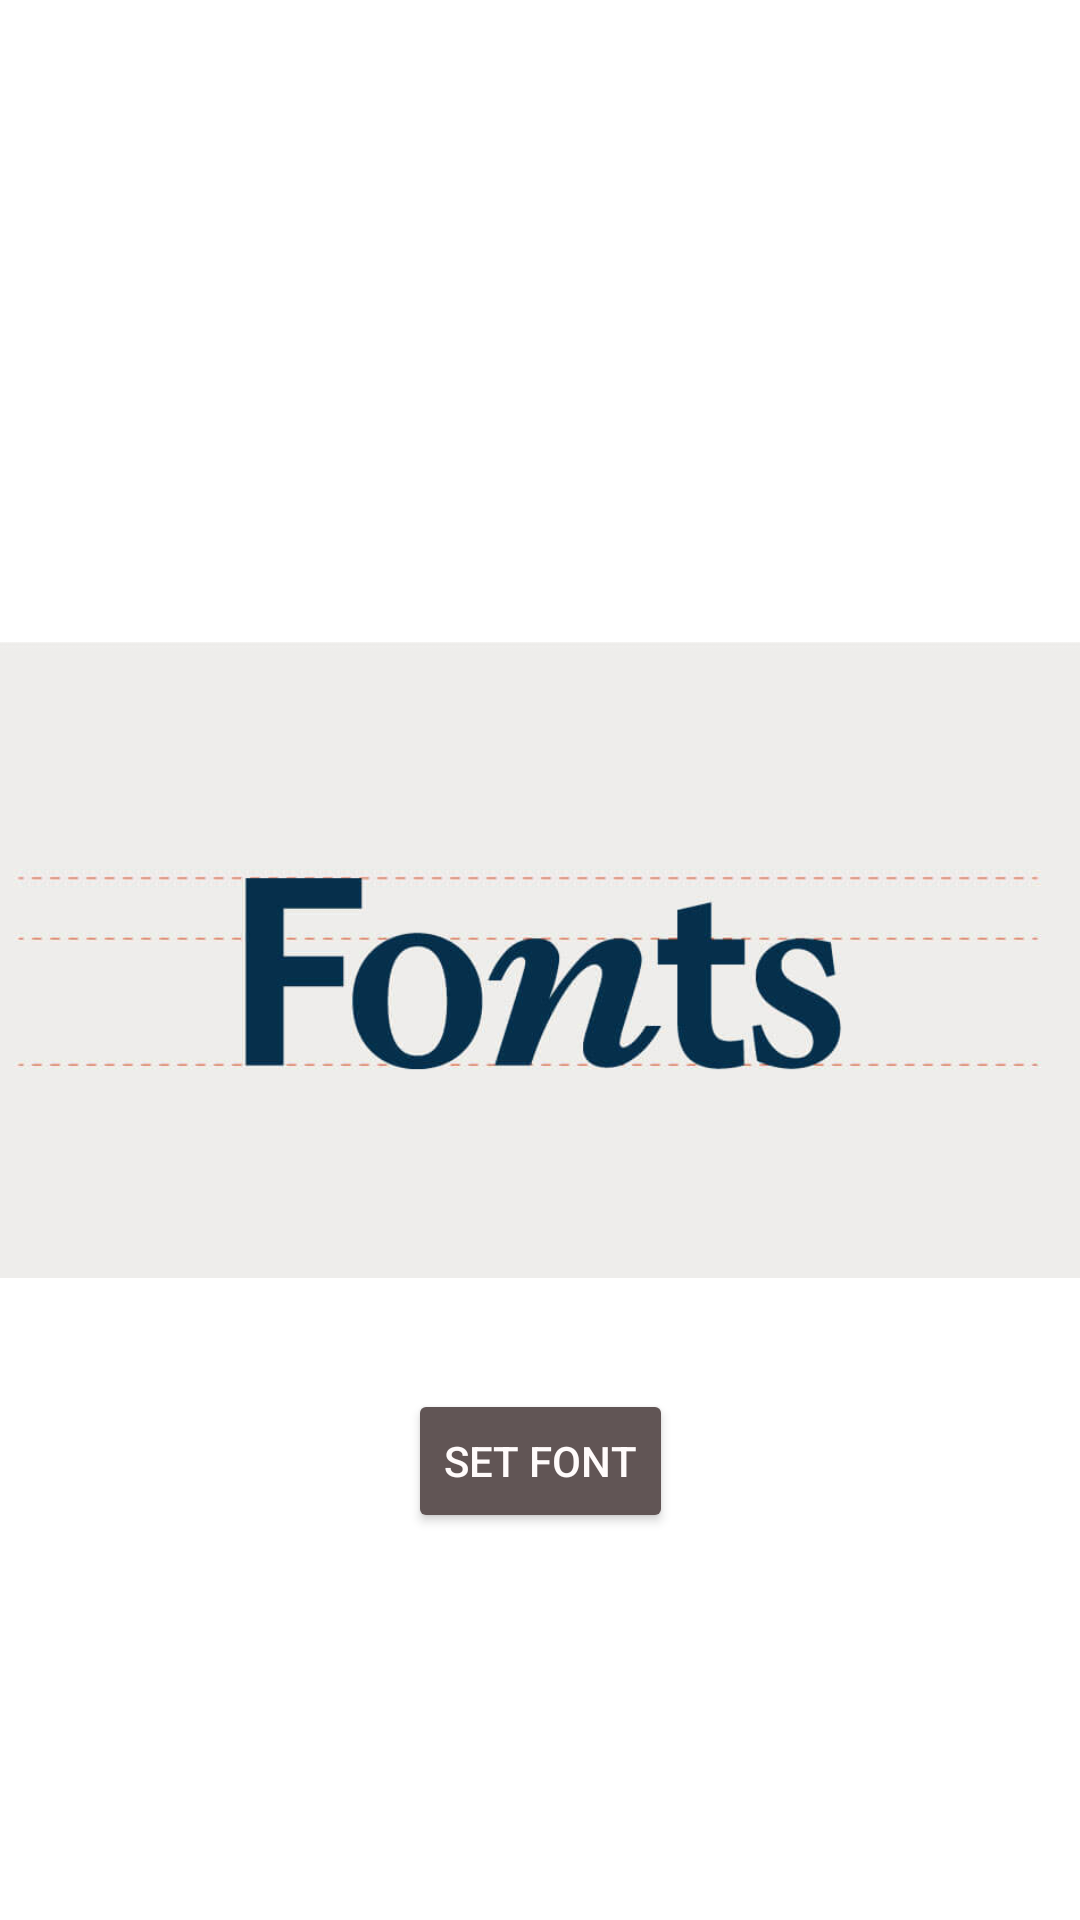

The Android layout XML behind this screen, and the referenced resources:
<!-- AndroidManifest.xml: application theme Theme.WebSiteManager.NoActionBar -->
<!-- res/layout/create_fonts.xml -->
<?xml version="1.0" encoding="utf-8"?>
<androidx.constraintlayout.widget.ConstraintLayout xmlns:android="http://schemas.android.com/apk/res/android"
    xmlns:app="http://schemas.android.com/apk/res-auto"
    xmlns:tools="http://schemas.android.com/tools"
    android:layout_width="match_parent"
    android:layout_height="match_parent"
    tools:ignore="HardcodedText"
    >

    <ImageView
        android:id="@+id/imageView8"
        android:layout_width="394dp"
        android:layout_height="286dp"
        app:layout_constraintBottom_toBottomOf="parent"
        app:layout_constraintEnd_toEndOf="parent"
        app:layout_constraintStart_toStartOf="parent"
        app:layout_constraintTop_toTopOf="parent"
        app:srcCompat="@drawable/fonts_background_image"
        android:contentDescription="TODO" />

    <Button
        android:layout_width="wrap_content"
        android:layout_height="wrap_content"
        android:backgroundTint="#615555"
        android:text="Set Font"
        android:textColor="#FFFBFB"
        app:layout_constraintEnd_toEndOf="parent"
        app:layout_constraintStart_toStartOf="parent"
        app:layout_constraintTop_toBottomOf="@+id/imageView8" />
</androidx.constraintlayout.widget.ConstraintLayout>
<!-- resources referenced by this layout -->
<resources>
  <!-- drawable fonts_background_image: jpg bitmap (drawable, 18921 bytes) -->
  <style name="Theme.WebSiteManager.NoActionBar" parent="Theme.MaterialComponents.DayNight.NoActionBar">
          
          <item name="colorPrimary">@color/Frank_blue</item>
          <item name="colorPrimaryVariant">@color/orange</item>
          <item name="colorOnPrimary">@color/app_logo_background</item>
          
          <item name="colorSecondary">@color/teal_200</item>
          <item name="colorSecondaryVariant">@color/teal_700</item>
          <item name="colorOnSecondary">@color/black</item>
          
          <item name="android:statusBarColor">?attr/colorPrimaryVariant</item>
          
      </style>
  <color name="Frank_blue">#225288</color>
  <color name="orange">#FF3D00</color>
  <color name="teal_200">#FF03DAC5</color>
  <color name="teal_700">#FF018786</color>
  <color name="black">#FF000000</color>
</resources>
